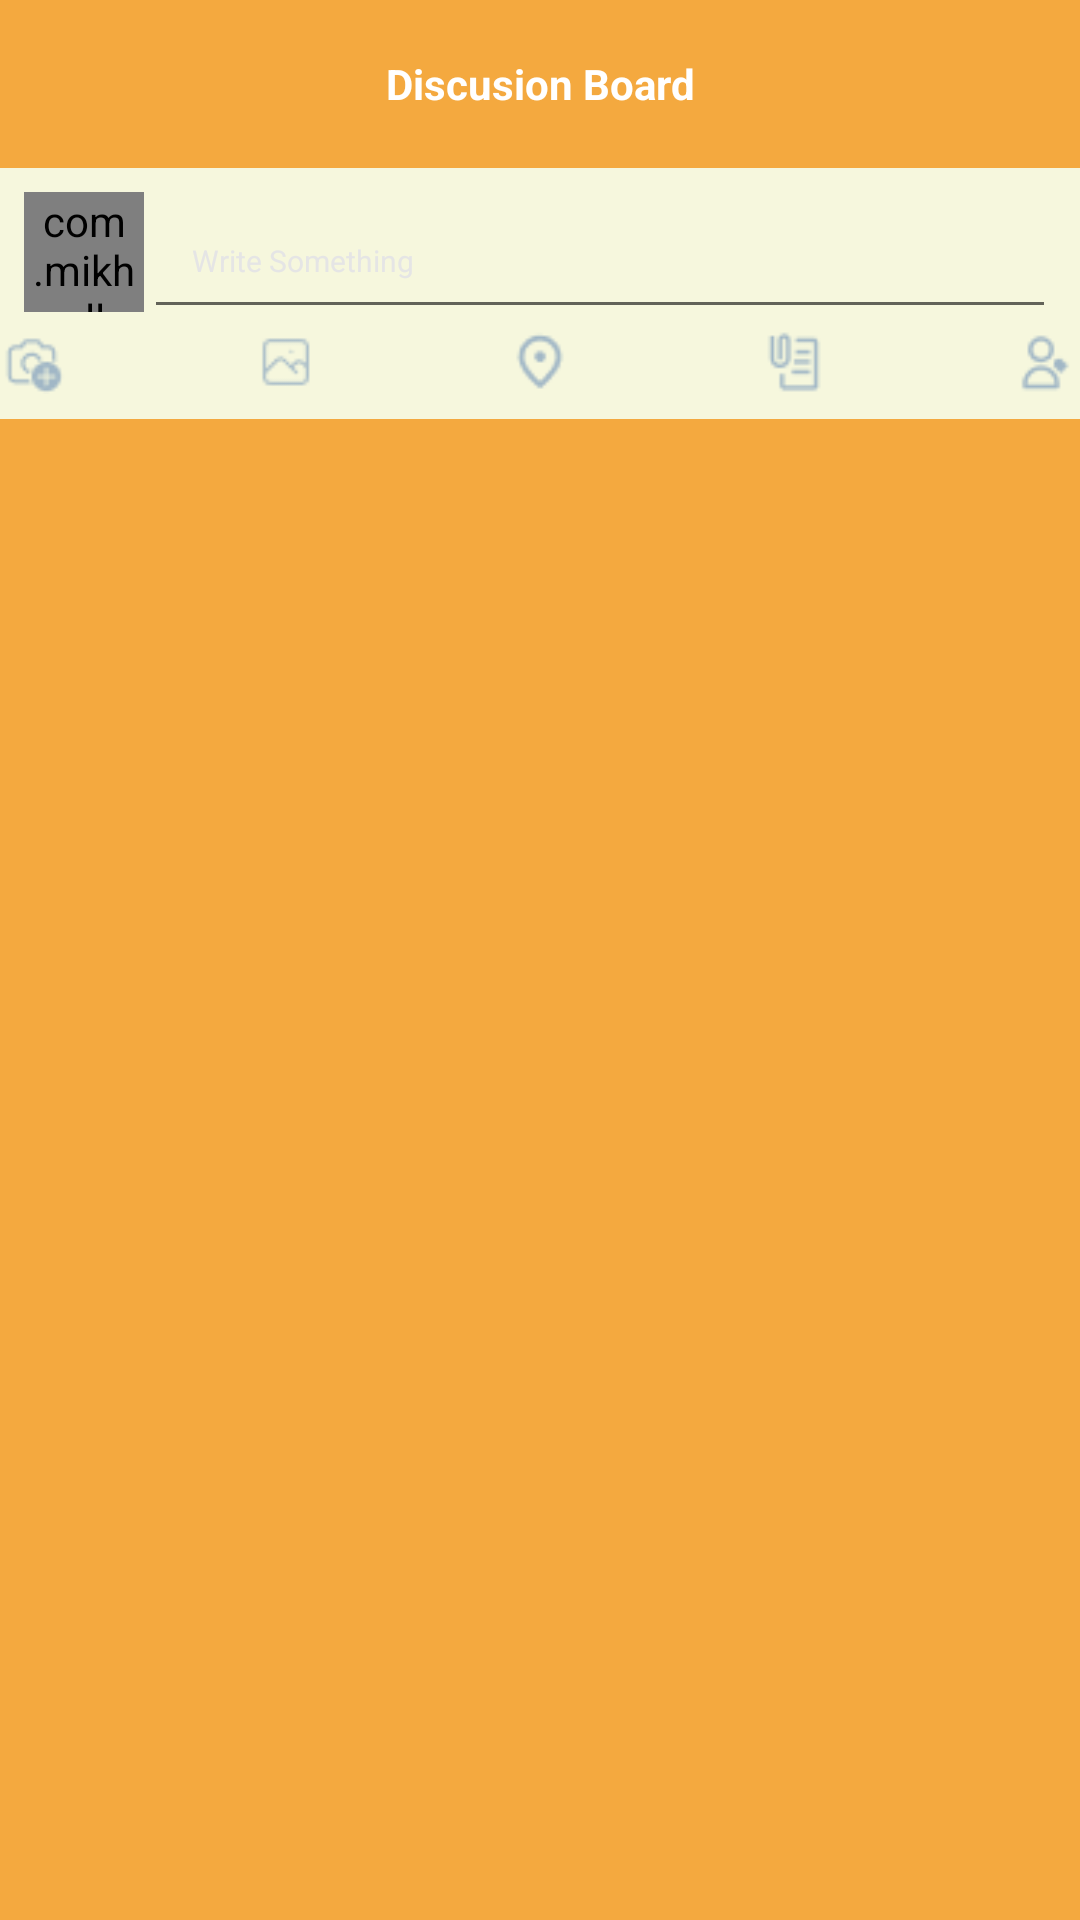

Here is an Android app screen rendered from its layout file. Give the layout XML and the strings, colors and styles it references.
<!-- AndroidManifest.xml: application theme Theme.Classroom -->
<!-- res/layout/activity_discuss_teacher.xml -->
<?xml version="1.0" encoding="utf-8"?>
<LinearLayout
    xmlns:android="http://schemas.android.com/apk/res/android"
    xmlns:app="http://schemas.android.com/apk/res-auto"
    xmlns:tools="http://schemas.android.com/tools"
    android:layout_width="match_parent"
    android:layout_height="match_parent"
    android:background="@color/orange"
    android:orientation="vertical">

    <include
        android:id="@+id/tb_discussion_teacher"
        layout="@layout/bar_discussion_teacher"
        android:layout_width="match_parent"
        android:layout_height="wrap_content"/>

    <RelativeLayout
        android:id="@+id/relposdiscuss"
        android:layout_width="match_parent"
        android:layout_height="wrap_content"
        android:background="#F6F7DD">

        <com.mikhaellopez.circularimageview.CircularImageView
            android:id="@+id/user_img"
            android:layout_width="40dp"
            android:layout_height="40dp"
            android:layout_gravity="right"
            android:layout_marginLeft="8dp"
            android:layout_marginTop="8dp"
            android:src="@drawable/men3" />

        <EditText
            android:id="@+id/eddiscussgrup"
            android:layout_width="match_parent"
            android:layout_height="wrap_content"
            android:layout_toRightOf="@id/user_img"
            android:text="Write Something"
            android:textSize="10sp"
            android:layout_marginTop="8dp"
            android:textColor="#E5E5E5"
            android:padding="16dp"
            android:layout_marginRight="8dp"/>

        <ImageView
            android:layout_width="match_parent"
            android:layout_height="wrap_content"
            android:layout_below="@id/eddiscussgrup"
            android:layout_marginBottom="8dp"
            android:src="@drawable/discussgrup" />

    </RelativeLayout>

    <androidx.recyclerview.widget.RecyclerView
        android:id="@+id/recyclediscussteacher"
        android:layout_width="match_parent"
        android:layout_height="wrap_content"
        android:layout_margin="16dp"/>

</LinearLayout>
<!-- res/layout/bar_discussion_teacher.xml (included above) -->
<?xml version="1.0" encoding="utf-8"?>
<RelativeLayout
    xmlns:app="http://schemas.android.com/apk/res-auto"
    xmlns:android="http://schemas.android.com/apk/res/android"
    android:layout_width="match_parent"
    android:layout_height="match_parent"
    xmlns:tools="http://schemas.android.com/tools"
    tools:context=".activity.DiscussActivityTeacher">

    <com.google.android.material.appbar.AppBarLayout
        android:layout_width="match_parent"
        android:layout_height="wrap_content"
        android:background="@color/orange"
        tools:context=".activity.DiscussActivityTeacher">

        <androidx.appcompat.widget.Toolbar
            android:id="@+id/toolbarTeacherDiscussion"
            android:layout_width="match_parent"
            android:layout_height="wrap_content"
            android:theme="@style/Theme.AppCompat.DayNight.DarkActionBar">

            <TextView
                android:layout_width="wrap_content"
                android:layout_height="wrap_content"
                android:text="Discusion Board"
                android:textColor="#FFFFFF"
                android:textStyle="bold"
                android:layout_gravity="center"/>

        </androidx.appcompat.widget.Toolbar>

    </com.google.android.material.appbar.AppBarLayout>

</RelativeLayout>
<!-- resources referenced by this layout -->
<resources>
  <color name="orange">#F4A93F</color>
  <!-- drawable discussgrup: png bitmap (drawable, 2371 bytes) -->
  <!-- drawable men3: png bitmap (drawable, 3482 bytes) -->
  <style name="Theme.Classroom" parent="Theme.MaterialComponents.DayNight.NoActionBar">
          
          <item name="colorPrimary">@color/orange</item>
          <item name="colorPrimaryVariant">@color/orangelight</item>
          <item name="colorOnPrimary">@color/white</item>
          
          <item name="colorSecondary">@color/teal_200</item>
          <item name="colorSecondaryVariant">@color/teal_700</item>
          <item name="colorOnSecondary">@color/black</item>
          
          <item name="android:statusBarColor" tools:targetApi="l">?attr/colorPrimaryVariant</item>
          
      </style>
  <color name="orangelight">#F39321</color>
  <color name="white">#FFFFFFFF</color>
  <color name="teal_200">#FF03DAC5</color>
  <color name="teal_700">#FF018786</color>
  <color name="black">#FF000000</color>
</resources>
